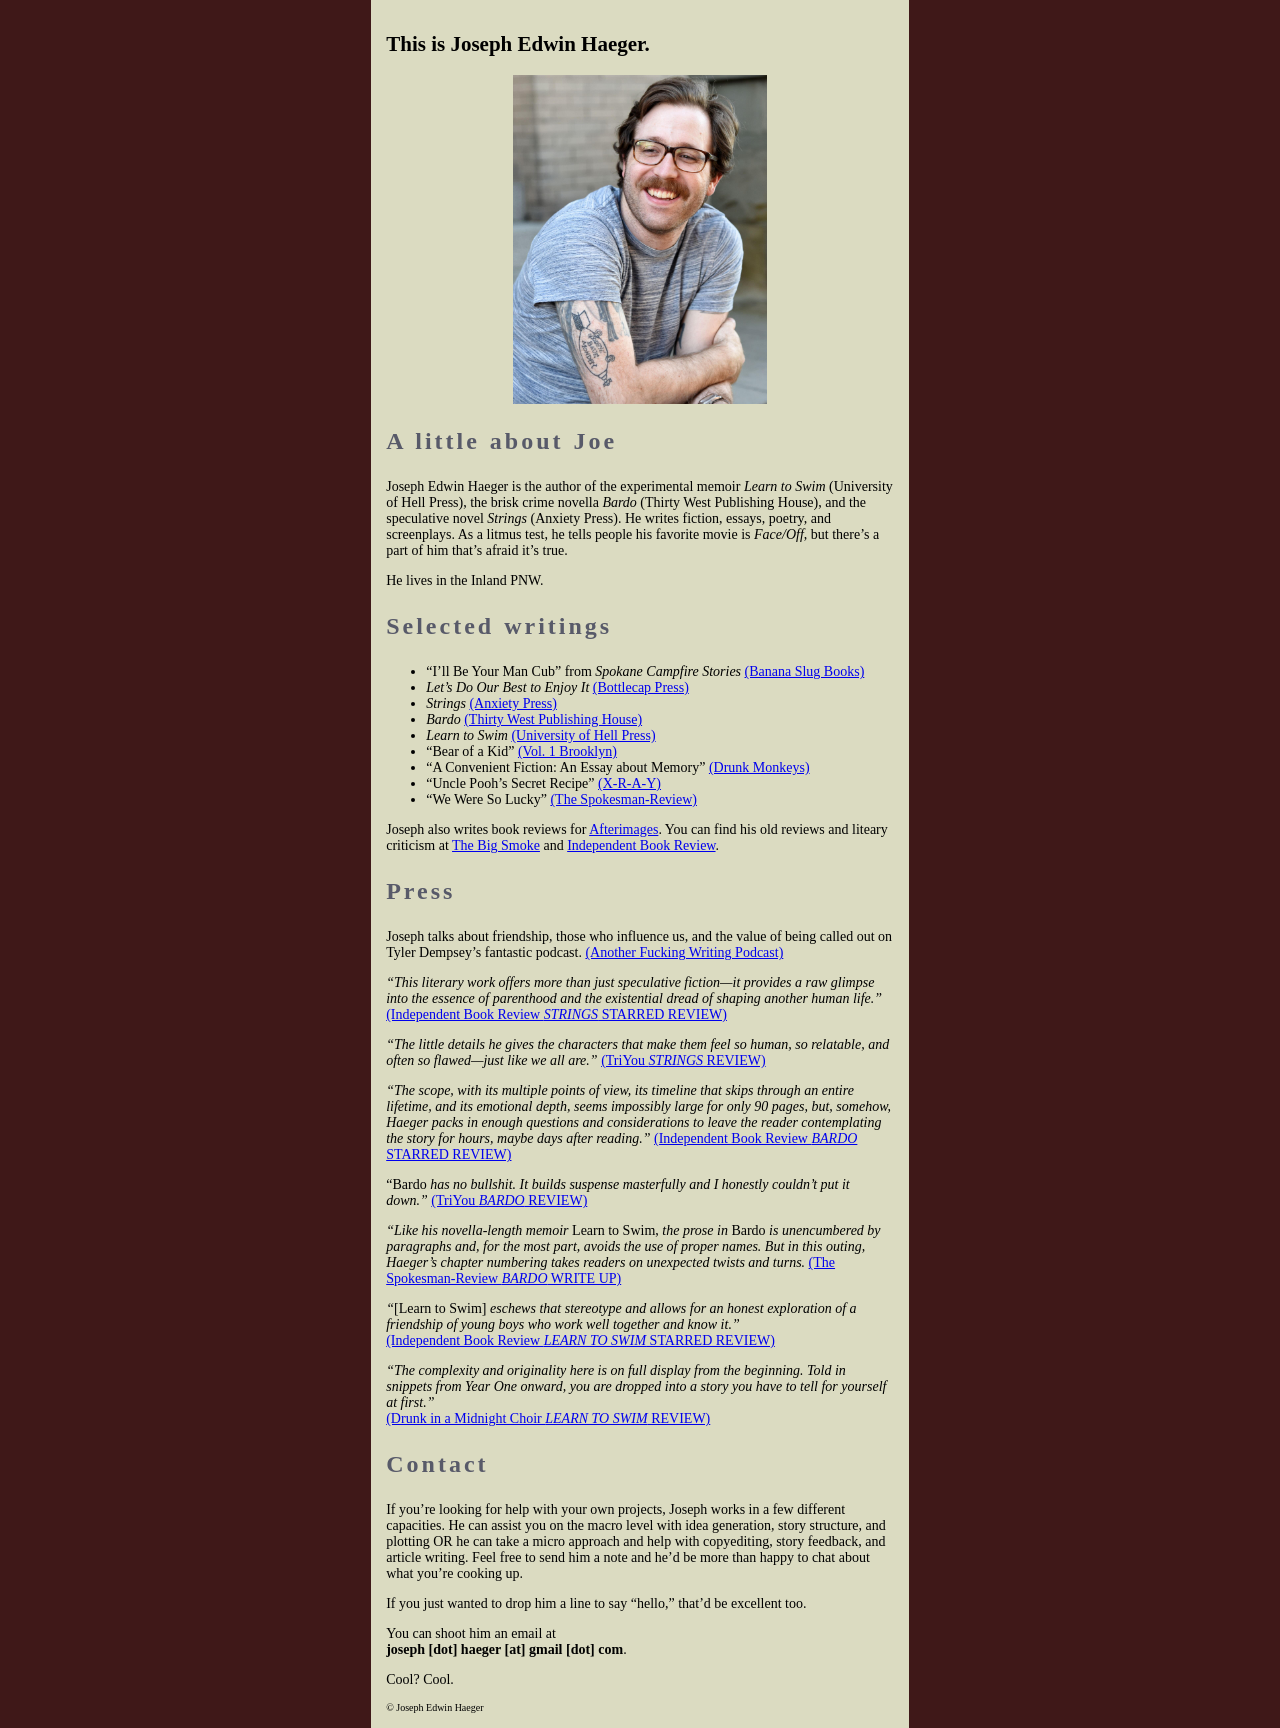

repository: JEHaeger/jehaeger.github.io · page: index.html · generator: jekyll

---
title: This is Joseph Edwin Haeger.
---

![alt text](img/JEHauthorPic.jpg)

### A little about Joe
Joseph Edwin Haeger is the author of the experimental memoir *Learn to Swim* (University of Hell Press), the brisk crime novella *Bardo* (Thirty West Publishing House), and the speculative novel *Strings* (Anxiety Press). He writes fiction, essays, poetry, and screenplays. As a litmus test, he tells people his favorite movie is *Face/Off*, but there's a part of him that's afraid it's true. 

He lives in the Inland PNW.

### Selected writings
- "I'll Be Your Man Cub" from *Spokane Campfire Stories* [(Banana Slug Books)](https://www.bananaslugbooks.com/spokanecampfirestories)
- *Let's Do Our Best to Enjoy It* [(Bottlecap Press)](https://bottlecap.press/collections/bottlecap-features/products/enjoy)
- *Strings* [(Anxiety Press)](https://www.amazon.com/dp/B0D7HX737B?linkCode=ssc&tag=onamzathinsli-20&creativeASIN=B0D7HX737B&asc_item-id=amzn1.ideas.1T5FJB96438FO&ref_=aip_sf_list_spv_ons_d_asin)
- *Bardo* [(Thirty West Publishing House)](https://www.thirtywestph.com/shop/p/bardo)
- *Learn to Swim* [(University of Hell Press)](https://university-of-hell-press.myshopify.com/products/learn-to-swim)
- "Bear of a Kid" [(Vol. 1 Brooklyn)](https://vol1brooklyn.com/tag/joseph-edwin-haeger/)
- "A Convenient Fiction: An Essay about Memory" [(Drunk Monkeys)](https://www.drunkmonkeys.us/2017-posts/2020/6/15/essay-a-convenient-fiction-an-essay-about-memory-joseph-edwin-haeger)
- "Uncle Pooh's Secret Recipe" [(X-R-A-Y)](https://xraylitmag.com/uncle-poohs-secret-recipe-by-joseph-haeger/fiction/)
- "We Were So Lucky" [(The Spokesman-Review)](https://www.spokesman.com/stories/2016/jul/31/summer-stories-we-were-so-lucky/)

Joseph also writes book reviews for [Afterimages](https://thirtywest.substack.com/). You can find his old reviews and liteary criticism at [The Big Smoke](https://thebigsmoke.com.au/author/joseph-edwin-haeger/) and [Independent Book Review](https://independentbookreview.com/).

### Press
Joseph talks about friendship, those who influence us, and the value of being called out on Tyler Dempsey's fantastic podcast. [(Another Fucking Writing Podcast)](https://tylerdempseywriting.com/another-fucking-writing-podcast/)

*"This literary work offers more than just speculative fiction—it provides a raw glimpse into the essence of parenthood and the existential dread of shaping another human life."* [(Independent Book Review *STRINGS* STARRED REVIEW)](https://independentbookreview.com/2024/10/29/starred-book-review-strings-by-joseph-edwin-haeger/)

*"The little details he gives the characters that make them feel so human, so relatable, and often so flawed—just like we all are."* [(TriYou *STRINGS* REVIEW)](https://triyou.com/f/strings-by-joseph-edwin-haeger)

*"The scope, with its multiple points of view, its timeline that skips through an entire lifetime, and its emotional depth, seems impossibly large for only 90 pages, but, somehow, Haeger packs in enough questions and considerations to leave the reader contemplating the story for hours, maybe days after reading."* [(Independent Book Review *BARDO* STARRED REVIEW)](https://independentbookreview.com/2023/10/03/starred-book-review-bardo/)

"Bardo *has no bullshit. It builds suspense masterfully and I honestly couldn't put it down."* [(TriYou *BARDO* REVIEW)](https://triyou.com/f/bardo-by-joseph-edwin-haeger?fbclid=PAZXh0bgNhZW0CMTEAAaap1OVSF8ZGmHUcn7gNVUg8lM-C_pGDF21JbL0_B7kMsohTV2Mn_9Zwens_aem_ZmFrZWR1bW15MTZieXRlcw)

*"Like his novella-length memoir* Learn to Swim, *the prose in* Bardo *is unencumbered by paragraphs and, for the most part, avoids the use of proper names. But in this outing, Haeger's chapter numbering takes readers on unexpected twists and turns.* [(The Spokesman-Review *BARDO* WRITE UP)](https://www.spokesman.com/stories/2023/nov/26/joseph-edwin-haegers-bardo-tackles-violence-vengea/)

*"*[Learn to Swim] *eschews that stereotype and allows for an honest exploration of a friendship of young boys who work well together and know it."* 
[(Independent Book Review *LEARN TO SWIM* STARRED REVIEW)](https://independentbookreview.com/2019/05/07/book-review-learn-to-swim/)

*"The complexity and originality here is on full display from the beginning. Told in snippets from Year One onward, you are dropped into a story you have to tell for yourself at first."* 
[(Drunk in a Midnight Choir *LEARN TO SWIM* REVIEW)](https://drunkinamidnightchoir.wordpress.com/2016/04/20/review-learn-to-swim-by-joseph-edwin-haeger/)

### Contact
If you're looking for help with your own projects, Joseph works in a few different capacities. He can assist you on the macro level with idea generation, story structure, and plotting OR he can take a micro approach and help with copyediting, story feedback, and article writing. Feel free to send him a note and he'd be more than happy to chat about what you're cooking up. 

If you just wanted to drop him a line to say "hello," that'd be excellent too.

You can shoot him an email at 
**joseph [dot] haeger [at] gmail [dot] com**. 

Cool? Cool.
